Dataset: LD_dataset (GitHub, yyn-anson/COMP558Project). Classes: beaches, city, forests, highways, mountains, offices.

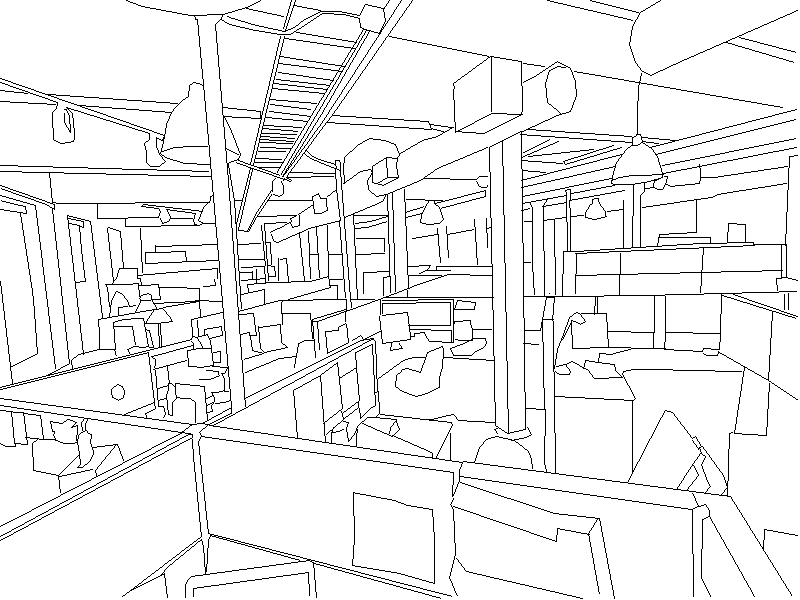
Label: offices

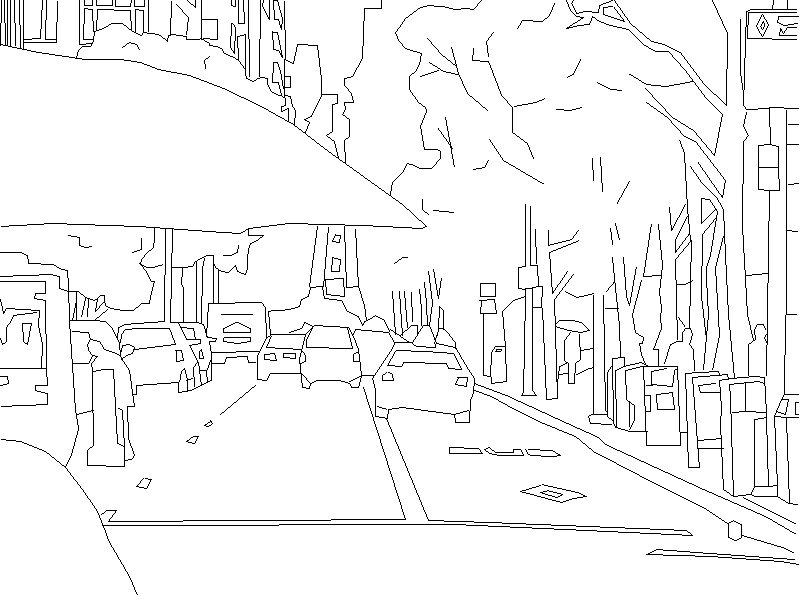
Label: city

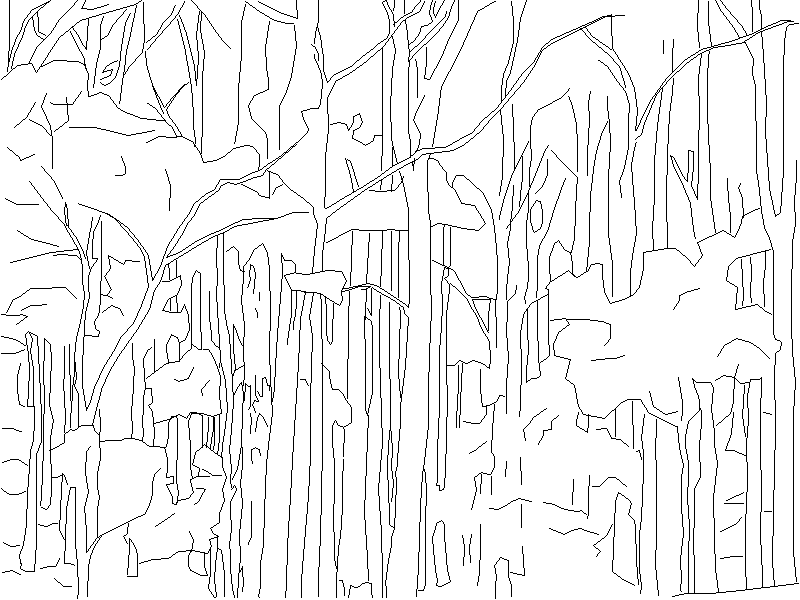
Label: forests

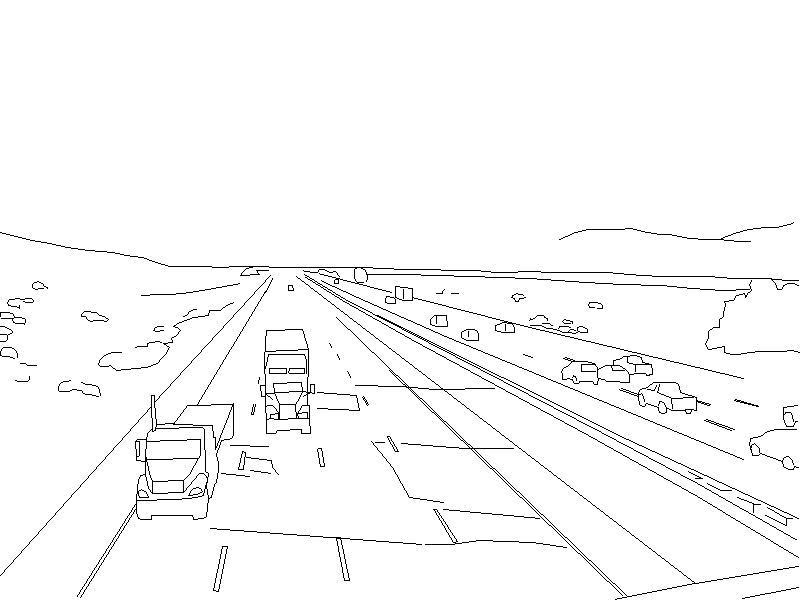
Label: highways

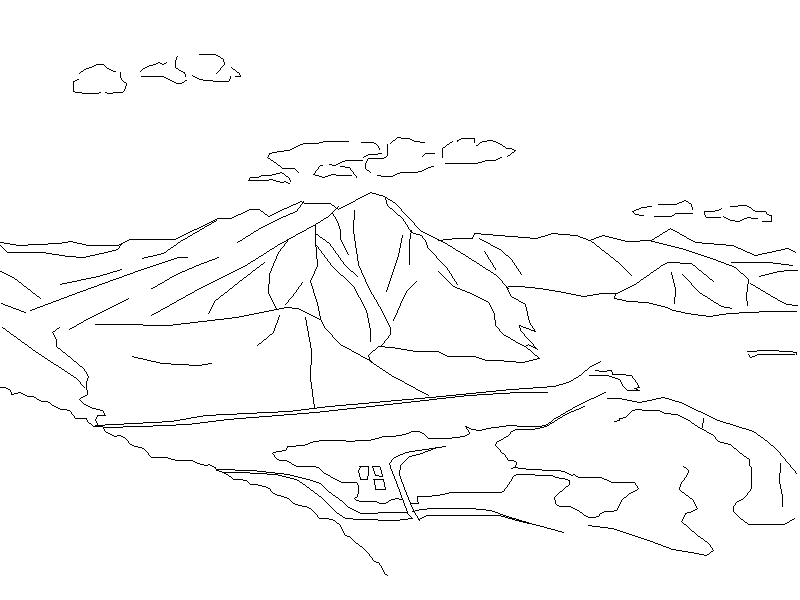
Label: mountains

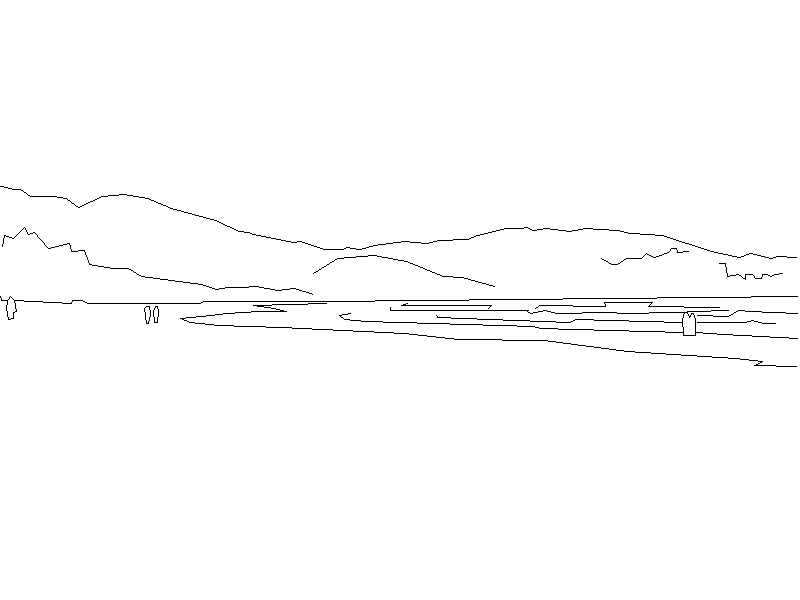
Label: beaches
